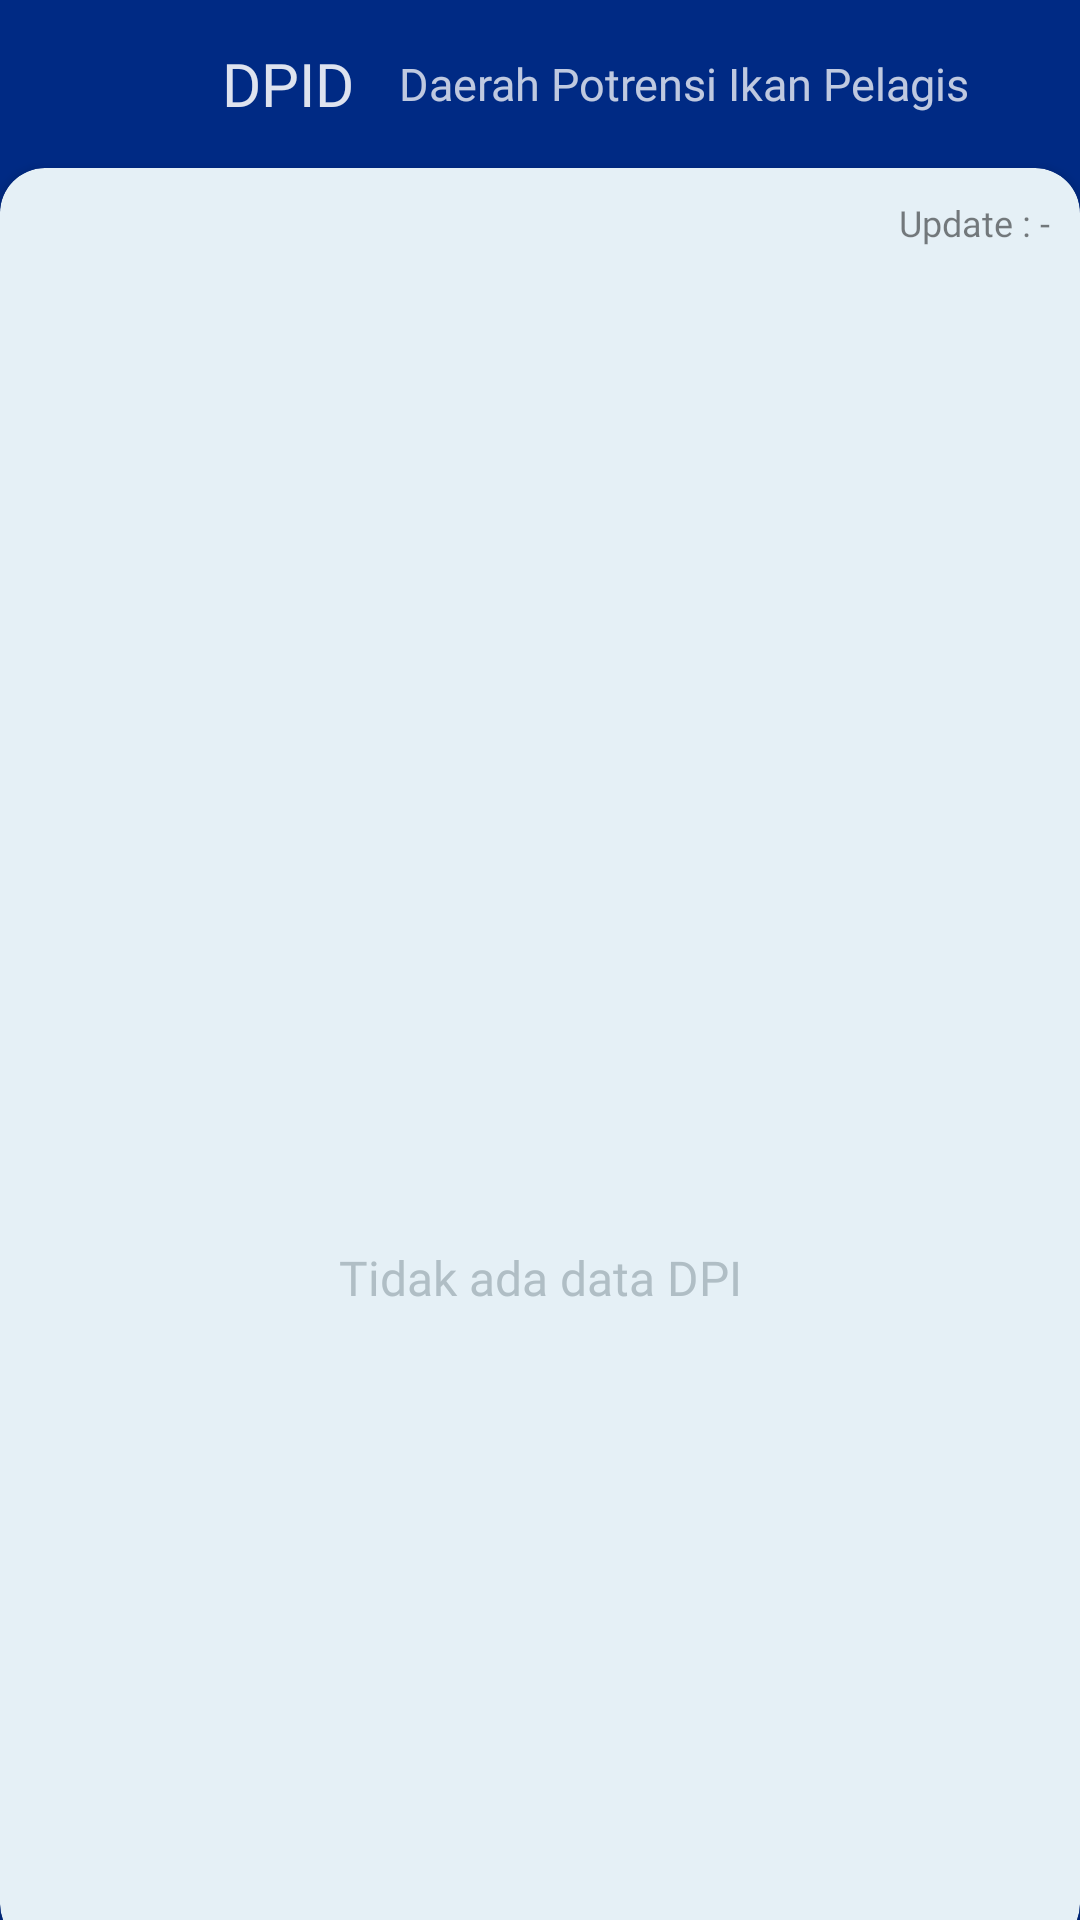

Android layout source for this screen:
<!-- AndroidManifest.xml: application theme Theme.SmartFishingApp -->
<!-- res/layout/activity_dpi.xml -->
<?xml version="1.0" encoding="utf-8"?>
<LinearLayout xmlns:android="http://schemas.android.com/apk/res/android"
    xmlns:app="http://schemas.android.com/apk/res-auto"
    android:orientation="vertical"
    android:background="@color/activity_background"
    android:layout_width="match_parent"
    android:layout_height="match_parent">


    <RelativeLayout
        android:layout_width="match_parent"
        android:layout_height="56dp">
        
        <ImageView
            android:id="@+id/imvw_icon"
            android:layout_marginStart="20dp"
            android:layout_centerVertical="true"
            android:src="@drawable/ic_dpi"
            android:layout_width="24dp"
            android:layout_height="24dp"/>
        <LinearLayout
            android:orientation="horizontal"
            android:layout_marginStart="15dp"
            android:gravity="center_vertical"
            android:layout_toEndOf="@+id/imvw_icon"
            android:layout_width="match_parent"
            android:layout_height="match_parent">
            <TextView
                android:textColor="@color/textWhite"
                android:textSize="20sp"
                android:fontFamily="@font/roboto_medium"
                android:layout_marginStart="15dp"
                android:text="@string/dpip"
                android:layout_width="wrap_content"
                android:layout_height="wrap_content"/>
            <TextView
                android:textColor="#BFffffff"
                android:textSize="15sp"
                android:fontFamily="@font/roboto_medium"
                android:layout_marginStart="15dp"
                android:text="@string/fish_potential_area"
                android:layout_width="wrap_content"
                android:layout_height="wrap_content"/>
        </LinearLayout>

    </RelativeLayout>

    <androidx.cardview.widget.CardView
        app:cardCornerRadius="15dp"
        app:cardBackgroundColor="@color/weatherActivity"
        android:layout_marginBottom="-10dp"
        android:layout_width="match_parent"
        android:layout_height="match_parent">

        <LinearLayout
            android:orientation="vertical"
            android:layout_width="match_parent"
            android:layout_height="match_parent">

            <TextView
                android:id="@+id/txvw_update"
                android:fontFamily="@font/roboto"
                android:layout_marginEnd="10dp"
                android:layout_marginTop="10dp"
                android:layout_gravity="end"
                android:textSize="12sp"
                android:textColor="@color/textHint"
                android:text="Update : -"
                android:layout_width="wrap_content"
                android:layout_height="wrap_content"/>
            <RelativeLayout
                android:layout_width="match_parent"
                android:layout_height="match_parent">
                <androidx.recyclerview.widget.RecyclerView
                    android:id="@+id/rcvw_data"
                    android:paddingTop="10dp"
                    android:layout_width="match_parent"
                    android:layout_height="match_parent"/>

                <LinearLayout
                    android:id="@+id/lnly_empty"
                    android:gravity="center"
                    android:orientation="vertical"
                    android:layout_centerVertical="true"
                    android:layout_width="match_parent"
                    android:layout_height="wrap_content">

                    <ImageView
                        android:src="@drawable/ic_dpi"
                        android:layout_width="120dp"
                        android:layout_height="120dp"
                        app:tint="#b0bec5" />
                    <TextView
                        android:textColor="#b0bec5"
                        android:textSize="16sp"
                        android:gravity="center"
                        android:fontFamily="@font/roboto"
                        android:text="@string/empty_dpi"
                        android:layout_width="match_parent"
                        android:layout_height="wrap_content"/>
                </LinearLayout>
            </RelativeLayout>

        </LinearLayout>

    </androidx.cardview.widget.CardView>
</LinearLayout>
<!-- resources referenced by this layout -->
<resources>
  <color name="activity_background">#002A84</color>
  <color name="textHint">#80000000</color>
  <color name="textWhite">#DEFFFFFF</color>
  <color name="weatherActivity">#E5F0F6</color>
  <string name="dpip">DPID</string>
  <string name="empty_dpi">Tidak ada data DPI</string>
  <string name="fish_potential_area">Daerah Potrensi Ikan Pelagis</string>
  <style name="Theme.SmartFishingApp" parent="Theme.AppCompat.Light.NoActionBar">
          
          <item name="colorPrimary">@color/primary</item>
          <item name="colorPrimaryDark">@color/primaryDark</item>
          <item name="colorAccent">@color/primaryLight</item>
          
      </style>
  <color name="primary">#0037A7</color>
  <color name="primaryDark">#001373</color>
  <color name="primaryLight">#00B9FF</color>
</resources>
